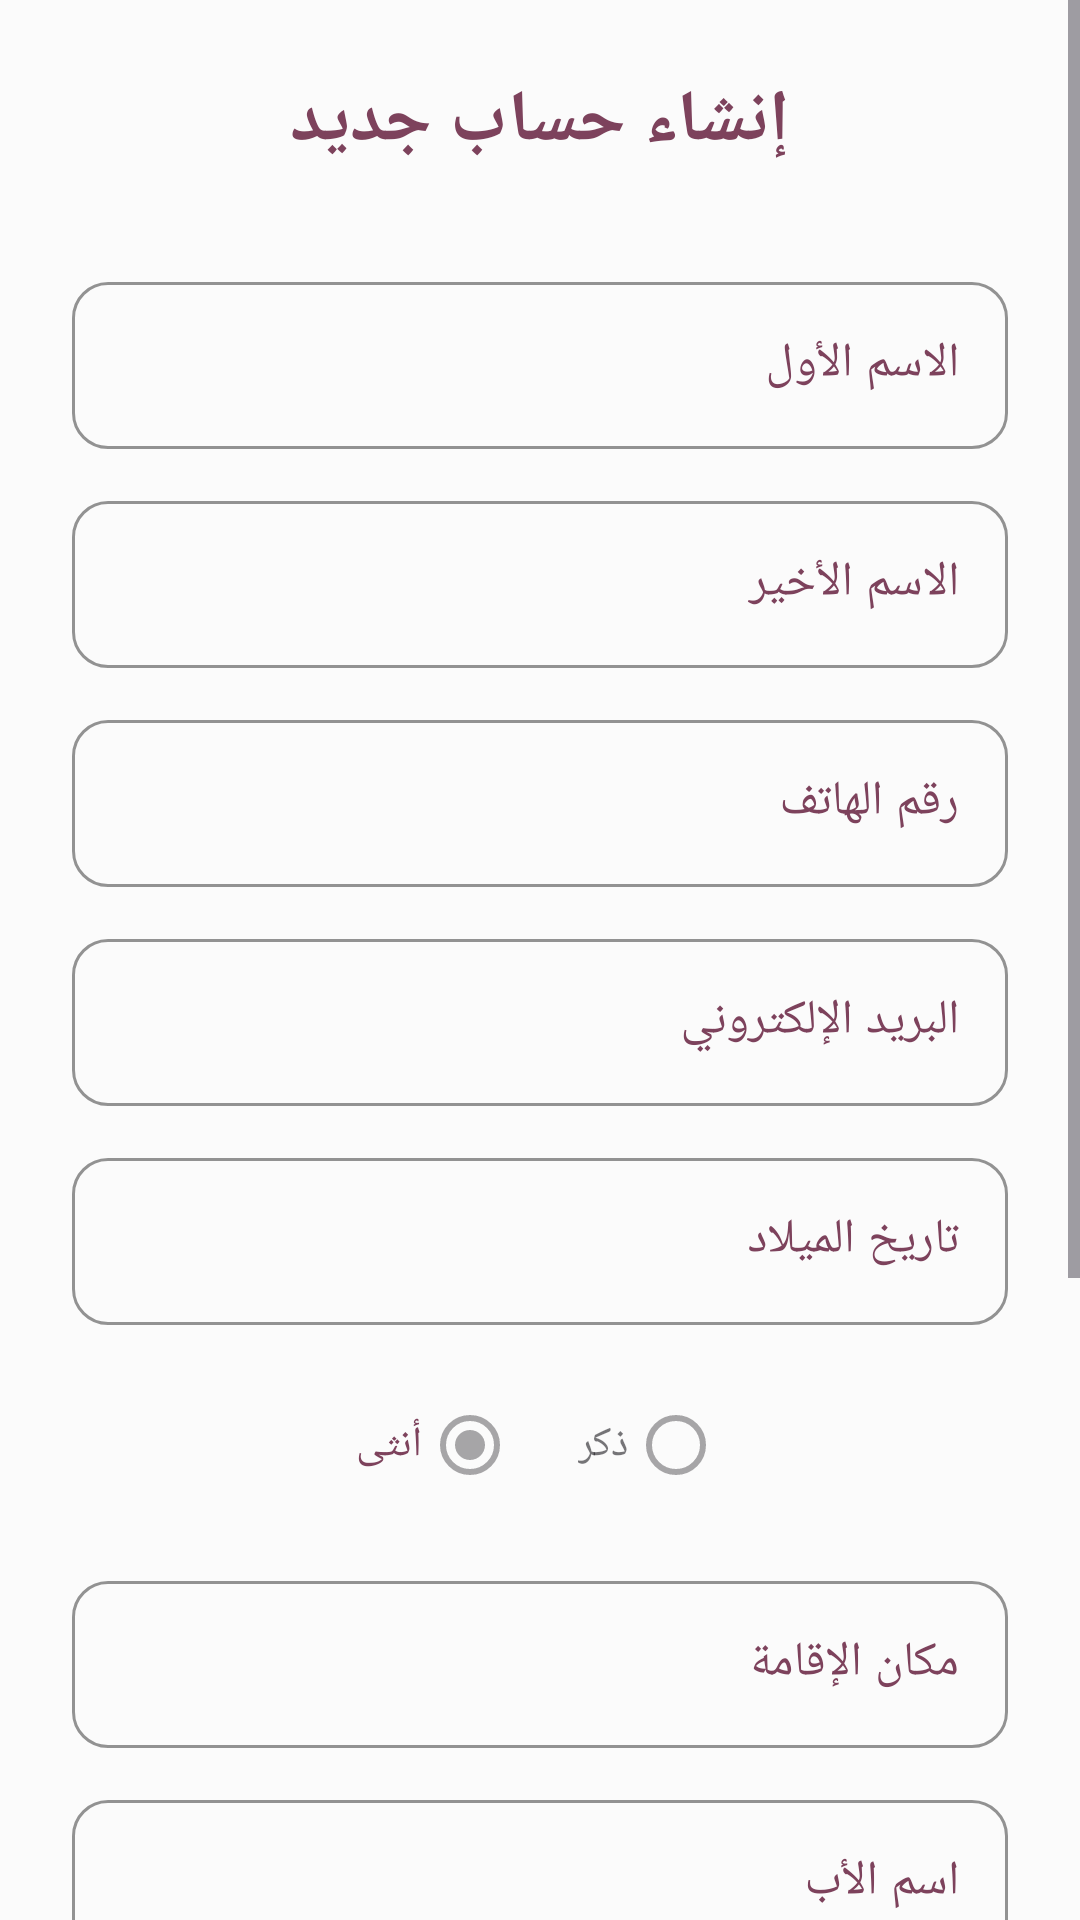

Here is an Android app screen rendered from its layout file. Give the layout XML and the strings, colors and styles it references.
<!-- AndroidManifest.xml: application theme Theme.HerSafe -->
<!-- res/layout/activity_signup.xml -->
<?xml version="1.0" encoding="utf-8"?>
<ScrollView xmlns:android="http://schemas.android.com/apk/res/android"
    xmlns:app="http://schemas.android.com/apk/res-auto"
    android:id="@+id/main"
    android:layout_width="match_parent"
    android:layout_height="match_parent"
    android:background="@color/background_light"
    android:fillViewport="true">

    <LinearLayout
        android:layout_width="match_parent"
        android:layout_height="wrap_content"
        android:orientation="vertical"
        android:padding="24dp"
        android:layoutDirection="rtl">

        
        <TextView
            android:layout_width="wrap_content"
            android:layout_height="wrap_content"
            android:layout_gravity="center"
            android:layout_marginBottom="32dp"
            android:text="@string/create_account_title"
            android:textColor="@color/primaryColor"
            android:textSize="24sp"
            android:textStyle="bold" />

        
        <com.google.android.material.textfield.TextInputLayout
            style="@style/Widget.HerSafe.TextInputLayout"
            android:layout_width="match_parent"
            android:layout_height="wrap_content"
            android:layout_marginBottom="12dp"
            android:hint="@string/first_name">
            <com.google.android.material.textfield.TextInputEditText
                android:id="@+id/etFirstName"
                android:layout_width="match_parent"
                android:layout_height="wrap_content"
                android:inputType="textPersonName" />
        </com.google.android.material.textfield.TextInputLayout>

        
        <com.google.android.material.textfield.TextInputLayout
            style="@style/Widget.HerSafe.TextInputLayout"
            android:layout_width="match_parent"
            android:layout_height="wrap_content"
            android:layout_marginBottom="12dp"
            android:hint="@string/last_name">
            <com.google.android.material.textfield.TextInputEditText
                android:id="@+id/etLastName"
                android:layout_width="match_parent"
                android:layout_height="wrap_content"
                android:inputType="textPersonName" />
        </com.google.android.material.textfield.TextInputLayout>

        
        <com.google.android.material.textfield.TextInputLayout
            style="@style/Widget.HerSafe.TextInputLayout"
            android:layout_width="match_parent"
            android:layout_height="wrap_content"
            android:layout_marginBottom="12dp"
            android:hint="@string/phone_number">
            <com.google.android.material.textfield.TextInputEditText
                android:id="@+id/etPhone"
                android:layout_width="match_parent"
                android:layout_height="wrap_content"
                android:inputType="phone" />
        </com.google.android.material.textfield.TextInputLayout>

        
        <com.google.android.material.textfield.TextInputLayout
            style="@style/Widget.HerSafe.TextInputLayout"
            android:layout_width="match_parent"
            android:layout_height="wrap_content"
            android:layout_marginBottom="12dp"
            android:hint="@string/email">
            <com.google.android.material.textfield.TextInputEditText
                android:id="@+id/etEmail"
                android:layout_width="match_parent"
                android:layout_height="wrap_content"
                android:inputType="textEmailAddress" />
        </com.google.android.material.textfield.TextInputLayout>

        
        <com.google.android.material.textfield.TextInputLayout
            style="@style/Widget.HerSafe.TextInputLayout"
            android:layout_width="match_parent"
            android:layout_height="wrap_content"
            android:layout_marginBottom="16dp"
            android:hint="@string/birth_date">
            <com.google.android.material.textfield.TextInputEditText
                android:id="@+id/etBirthDate"
                android:layout_width="match_parent"
                android:layout_height="wrap_content"
                android:focusable="false"
                android:clickable="true" />
        </com.google.android.material.textfield.TextInputLayout>

        
        <RadioGroup
            android:layout_width="match_parent"
            android:layout_height="wrap_content"
            android:layout_marginBottom="16dp"
            android:gravity="center"
            android:orientation="horizontal">
            <RadioButton
                android:layout_width="wrap_content"
                android:layout_height="wrap_content"
                android:layout_marginEnd="20dp"
                android:enabled="false"
                android:text="@string/gender_male" />
            <RadioButton
                android:layout_width="wrap_content"
                android:layout_height="wrap_content"
                android:text="@string/gender_female"
                android:checked="true"
                android:buttonTint="@color/primaryColor"
                android:textColor="@color/primaryColor"
                android:enabled="false"/>
        </RadioGroup>

        
        <com.google.android.material.textfield.TextInputLayout
            style="@style/Widget.HerSafe.TextInputLayout"
            android:layout_width="match_parent"
            android:layout_height="wrap_content"
            android:layout_marginBottom="12dp"
            android:hint="@string/residence">
            <com.google.android.material.textfield.TextInputEditText
                android:id="@+id/etResidence"
                android:layout_width="match_parent"
                android:layout_height="wrap_content"
                android:inputType="textPostalAddress" />
        </com.google.android.material.textfield.TextInputLayout>

        
        <com.google.android.material.textfield.TextInputLayout
            style="@style/Widget.HerSafe.TextInputLayout"
            android:layout_width="match_parent"
            android:layout_height="wrap_content"
            android:layout_marginBottom="12dp"
            android:hint="اسم الأب">
            <com.google.android.material.textfield.TextInputEditText
                android:id="@+id/etFatherName"
                android:layout_width="match_parent"
                android:layout_height="wrap_content"
                android:inputType="textPersonName" />
        </com.google.android.material.textfield.TextInputLayout>

        
        <com.google.android.material.textfield.TextInputLayout
            style="@style/Widget.HerSafe.TextInputLayout"
            android:layout_width="match_parent"
            android:layout_height="wrap_content"
            android:layout_marginBottom="12dp"
            android:hint="اسم الأم">
            <com.google.android.material.textfield.TextInputEditText
                android:id="@+id/etMotherName"
                android:layout_width="match_parent"
                android:layout_height="wrap_content"
                android:inputType="textPersonName" />
        </com.google.android.material.textfield.TextInputLayout>

        
        <com.google.android.material.textfield.TextInputLayout
            style="@style/Widget.HerSafe.TextInputLayout"
            android:layout_width="match_parent"
            android:layout_height="wrap_content"
            android:layout_marginBottom="12dp"
            app:passwordToggleEnabled="true"
            android:hint="@string/password">
            <com.google.android.material.textfield.TextInputEditText
                android:id="@+id/etPassword"
                android:layout_width="match_parent"
                android:layout_height="wrap_content"
                android:inputType="textPassword" />
        </com.google.android.material.textfield.TextInputLayout>

        
        <com.google.android.material.button.MaterialButton
            android:id="@+id/btnSignup"
            android:layout_width="match_parent"
            android:layout_height="60dp"
            android:layout_marginTop="24dp"
            android:layout_marginBottom="40dp"
            android:backgroundTint="@color/primaryColor"
            android:text="@string/create_account"
            android:textColor="@color/white"
            android:textSize="18sp"
            app:cornerRadius="30dp" />

    </LinearLayout>
</ScrollView>
<!-- resources referenced by this layout -->
<resources>
  <color name="background_light">#FBFBFB</color>
  <color name="primaryColor">#7D425C</color>
  <color name="white">#FFFFFFFF</color>
  <string name="birth_date">تاريخ الميلاد</string>
  <string name="create_account">إنشاء الحساب</string>
  <string name="create_account_title">إنشاء حساب جديد</string>
  <string name="email">البريد الإلكتروني</string>
  <string name="first_name">الاسم الأول</string>
  <string name="gender_female">أنثى</string>
  <string name="gender_male">ذكر</string>
  <string name="last_name">الاسم الأخير</string>
  <string name="password">كلمة المرور</string>
  <string name="phone_number">رقم الهاتف</string>
  <string name="residence">مكان الإقامة</string>
  <style name="Widget.HerSafe.TextInputLayout" parent="Widget.Material3.TextInputLayout.OutlinedBox">
          <item name="boxCornerRadiusTopStart">12dp</item>
          <item name="boxCornerRadiusTopEnd">12dp</item>
          <item name="boxCornerRadiusBottomStart">12dp</item>
          <item name="boxCornerRadiusBottomEnd">12dp</item>
  
          
          <item name="boxStrokeColor">@color/primaryColor</item>
          
          <item name="android:textColorHint">@color/primaryColor</item>
          <item name="hintTextColor">@color/primaryColor</item>
  
      </style>
  <style name="Theme.HerSafe" parent="Theme.Material3.Light.NoActionBar">
          
          <item name="colorPrimary">@color/primaryColor</item>
          <item name="colorSecondary">@color/secondaryColor</item>
          <item name="android:statusBarColor">@color/primaryDarkColor</item>
  
          
          <item name="colorOnPrimary">@color/white</item>
          <item name="colorOnSecondary">@color/white</item>
      </style>
  <color name="secondaryColor">#e91e63</color>
  <color name="primaryDarkColor">#870024</color>
</resources>
